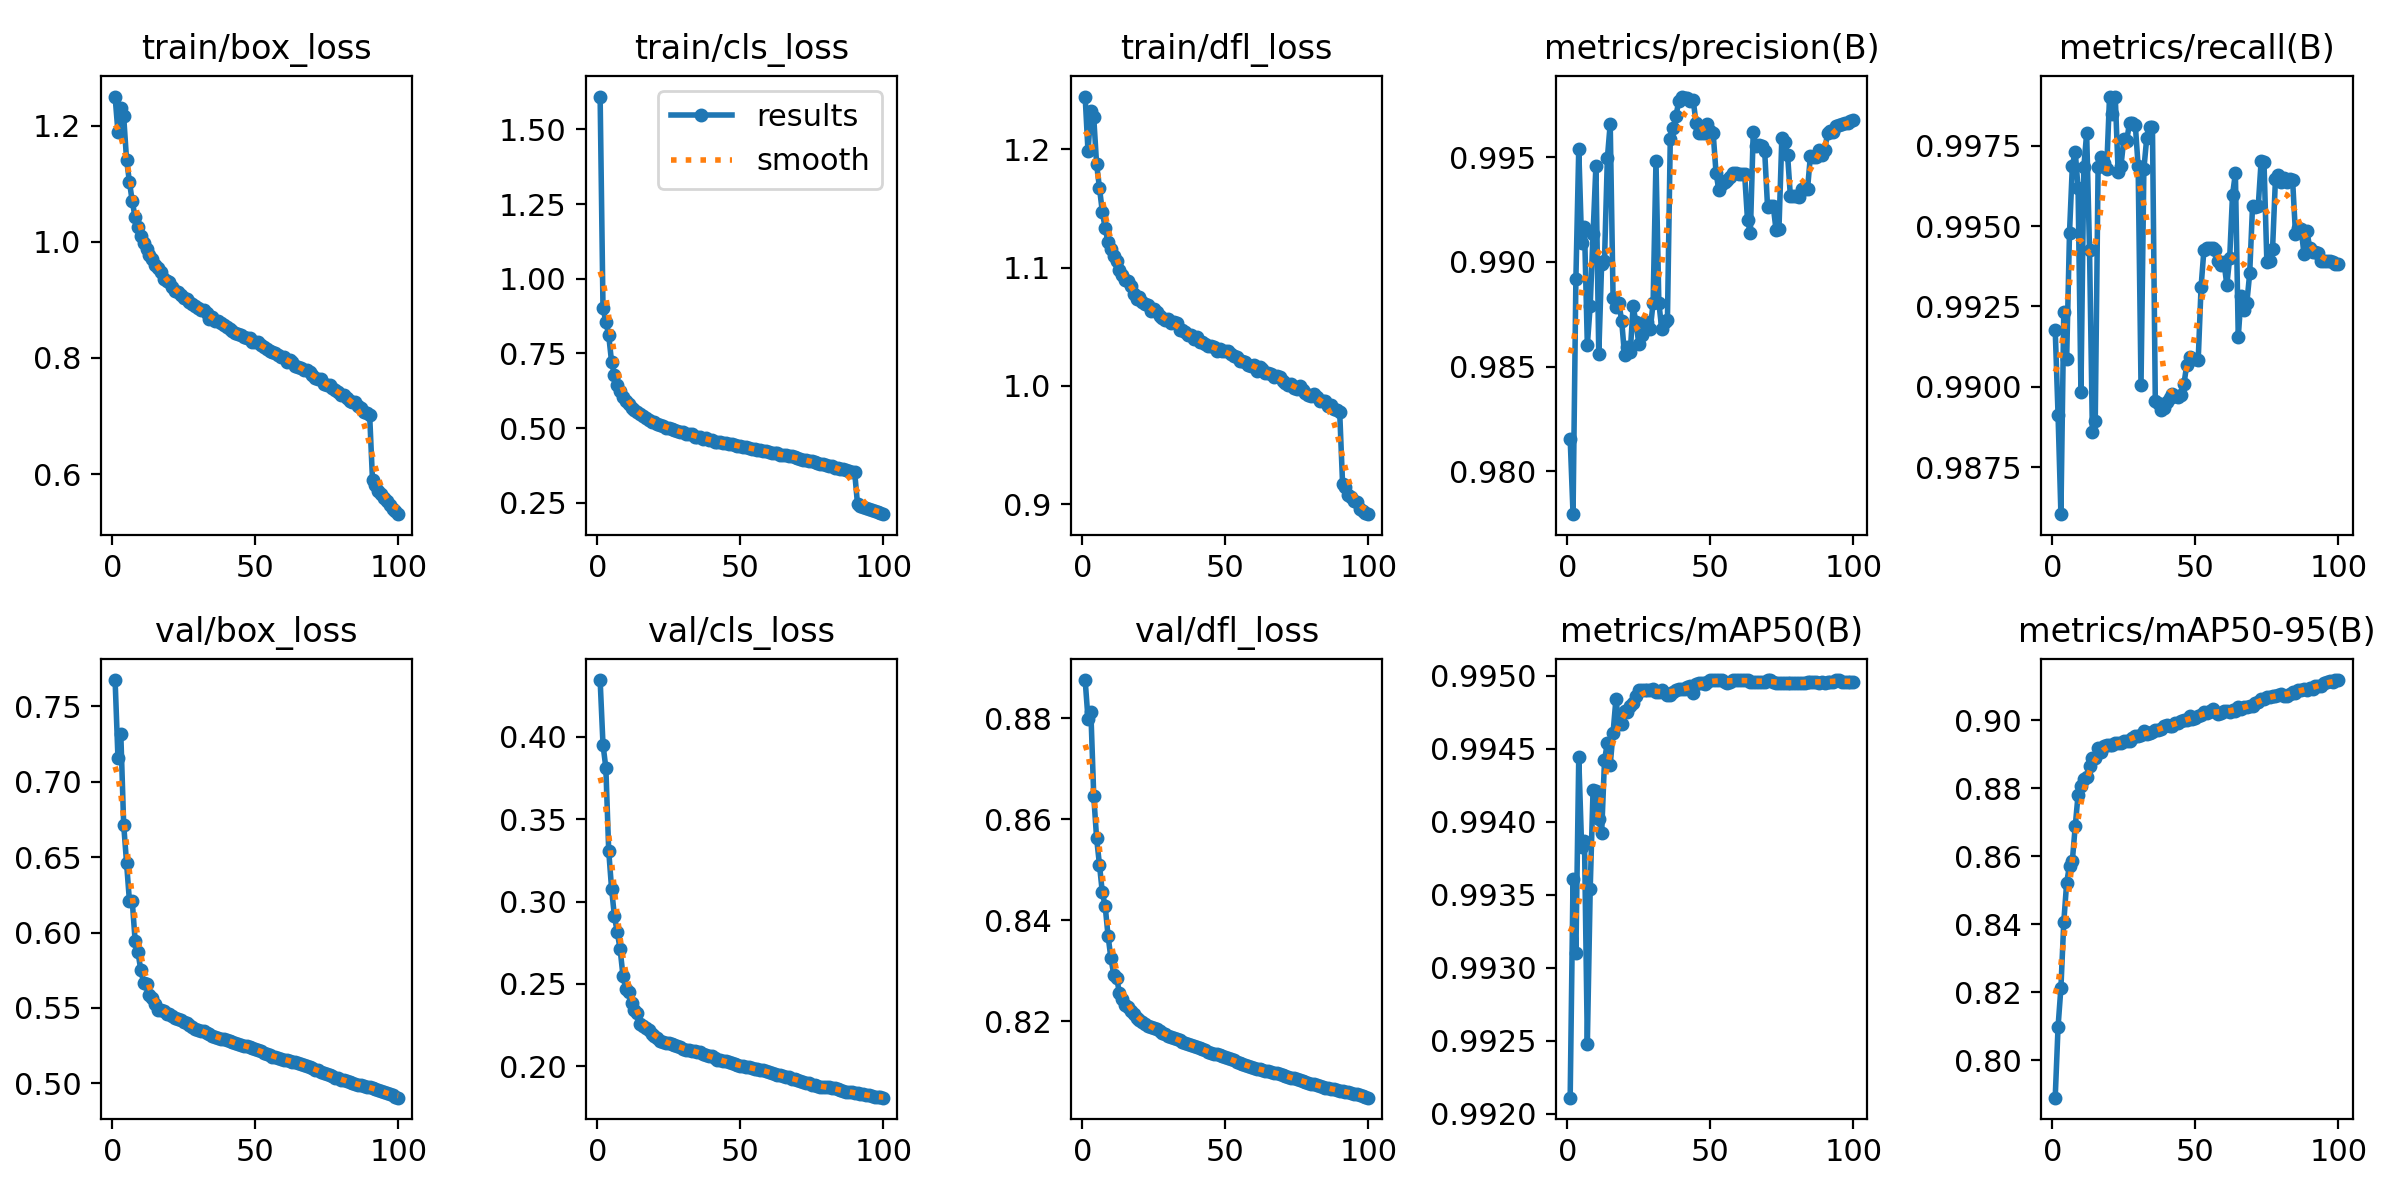

Source data for this figure (header and first rows):
epoch, time, train/box_loss, train/cls_loss, train/dfl_loss, metrics/precision(B), metrics/recall(B), metrics/mAP50(B), metrics/mAP50-95(B), val/box_loss, val/cls_loss, val/dfl_loss, lr/pg0, lr/pg1, lr/pg2
1, 639.2, 1.25, 1.61, 1.245, 0.9816, 0.9918, 0.9921, 0.7889, 0.7675, 0.4344, 0.8876, 0.003332, 0.003332, 0.003332
2, 1173, 1.189, 0.9028, 1.198, 0.978, 0.9891, 0.9936, 0.8098, 0.7156, 0.3953, 0.8799, 0.0066, 0.0066, 0.0066
3, 1690, 1.23, 0.8565, 1.233, 0.9892, 0.986, 0.9931, 0.8213, 0.7314, 0.3811, 0.8813, 0.009801, 0.009801, 0.009801
4, 2217, 1.216, 0.8108, 1.227, 0.9954, 0.9923, 0.9944, 0.8406, 0.6716, 0.3309, 0.8647, 0.009703, 0.009703, 0.009703
5, 2742, 1.142, 0.7222, 1.188, 0.9909, 0.9909, 0.9938, 0.8522, 0.6463, 0.3079, 0.8563, 0.009604, 0.009604, 0.009604
6, 3257, 1.104, 0.6783, 1.167, 0.9917, 0.9948, 0.9939, 0.8573, 0.6211, 0.291, 0.851, 0.009505, 0.009505, 0.009505
7, 3773, 1.069, 0.6456, 1.147, 0.986, 0.9969, 0.9925, 0.8587, 0.6208, 0.2814, 0.8455, 0.009406, 0.009406, 0.009406
8, 4291, 1.042, 0.625, 1.133, 0.9879, 0.9973, 0.9935, 0.8688, 0.5946, 0.271, 0.8428, 0.009307, 0.009307, 0.009307
9, 4962, 1.025, 0.605, 1.122, 0.9913, 0.9962, 0.9942, 0.8781, 0.5869, 0.2547, 0.837, 0.009208, 0.009208, 0.009208
10, 5507, 1.011, 0.591, 1.116, 0.9946, 0.9898, 0.9942, 0.8806, 0.5748, 0.2467, 0.8325, 0.009109, 0.009109, 0.009109
11, 6048, 0.9971, 0.5809, 1.11, 0.9856, 0.9968, 0.994, 0.8828, 0.5667, 0.2448, 0.8293, 0.00901, 0.00901, 0.00901
12, 6592, 0.9872, 0.568, 1.106, 0.9899, 0.9979, 0.9939, 0.8834, 0.5661, 0.2383, 0.8287, 0.008911, 0.008911, 0.008911
13, 7138, 0.9766, 0.5593, 1.098, 0.9901, 0.9943, 0.9944, 0.8866, 0.5585, 0.2339, 0.8256, 0.008812, 0.008812, 0.008812
14, 7683, 0.9699, 0.553, 1.093, 0.9949, 0.9886, 0.9945, 0.8889, 0.5567, 0.2323, 0.8245, 0.008713, 0.008713, 0.008713
15, 8228, 0.9609, 0.5464, 1.09, 0.9966, 0.9889, 0.9944, 0.8888, 0.5525, 0.2255, 0.8232, 0.008614, 0.008614, 0.008614
16, 8774, 0.9543, 0.5421, 1.089, 0.9883, 0.9968, 0.9946, 0.8918, 0.5487, 0.2243, 0.8228, 0.008515, 0.008515, 0.008515
17, 9317, 0.9486, 0.5345, 1.084, 0.9878, 0.9972, 0.9948, 0.8907, 0.5485, 0.2234, 0.822, 0.008416, 0.008416, 0.008416
18, 9862, 0.9366, 0.5279, 1.077, 0.988, 0.997, 0.9947, 0.8926, 0.548, 0.2218, 0.8216, 0.008317, 0.008317, 0.008317
19, 10407, 0.933, 0.5213, 1.074, 0.9872, 0.9968, 0.9947, 0.8928, 0.546, 0.2194, 0.8206, 0.008218, 0.008218, 0.008218
20, 10951, 0.9301, 0.5219, 1.075, 0.9856, 0.999, 0.9948, 0.8927, 0.5462, 0.2182, 0.8203, 0.008119, 0.008119, 0.008119
21, 11495, 0.9224, 0.5126, 1.071, 0.9859, 0.9985, 0.9948, 0.8927, 0.5444, 0.2169, 0.8198, 0.00802, 0.00802, 0.00802
22, 12168, 0.9155, 0.5104, 1.069, 0.9857, 0.999, 0.9948, 0.8933, 0.5431, 0.2157, 0.8196, 0.007921, 0.007921, 0.007921
23, 12708, 0.9133, 0.5086, 1.068, 0.9879, 0.9967, 0.9948, 0.8933, 0.5424, 0.2148, 0.8191, 0.007822, 0.007822, 0.007822
24, 13247, 0.9085, 0.5009, 1.063, 0.9871, 0.9969, 0.9949, 0.8934, 0.5421, 0.2144, 0.8189, 0.007723, 0.007723, 0.007723
25, 13789, 0.9039, 0.5003, 1.065, 0.9861, 0.9977, 0.9949, 0.8938, 0.5408, 0.2139, 0.8186, 0.007624, 0.007624, 0.007624
26, 14330, 0.9019, 0.4984, 1.062, 0.9865, 0.9977, 0.9949, 0.8939, 0.54, 0.2137, 0.8184, 0.007525, 0.007525, 0.007525
27, 14871, 0.8964, 0.493, 1.059, 0.9871, 0.9982, 0.9949, 0.8941, 0.5387, 0.213, 0.8181, 0.007426, 0.007426, 0.007426
28, 15411, 0.8924, 0.4903, 1.058, 0.9871, 0.9982, 0.9949, 0.8948, 0.5375, 0.2124, 0.8177, 0.007327, 0.007327, 0.007327
29, 15952, 0.8899, 0.487, 1.055, 0.9868, 0.9982, 0.9949, 0.8954, 0.5363, 0.2115, 0.8174, 0.007228, 0.007228, 0.007228
30, 16497, 0.8866, 0.4878, 1.057, 0.988, 0.9969, 0.9949, 0.8955, 0.5354, 0.2107, 0.8171, 0.007129, 0.007129, 0.007129
31, 17040, 0.8823, 0.4818, 1.053, 0.9948, 0.99, 0.9949, 0.8958, 0.5348, 0.2099, 0.8169, 0.00703, 0.00703, 0.00703
32, 17582, 0.8823, 0.4802, 1.054, 0.9881, 0.9968, 0.9949, 0.8967, 0.5344, 0.21, 0.8167, 0.006931, 0.006931, 0.006931
33, 18124, 0.8767, 0.4812, 1.053, 0.9868, 0.9977, 0.9949, 0.8959, 0.5335, 0.2096, 0.8165, 0.006832, 0.006832, 0.006832
34, 18669, 0.8675, 0.4713, 1.048, 0.9871, 0.9981, 0.9949, 0.8962, 0.5325, 0.2094, 0.8163, 0.006733, 0.006733, 0.006733
35, 19214, 0.8704, 0.4717, 1.047, 0.9872, 0.9981, 0.9949, 0.8965, 0.5315, 0.2087, 0.816, 0.006634, 0.006634, 0.006634
36, 19759, 0.8643, 0.471, 1.045, 0.9959, 0.9896, 0.9949, 0.8972, 0.5309, 0.2086, 0.8157, 0.006535, 0.006535, 0.006535
37, 20301, 0.8632, 0.4649, 1.043, 0.9964, 0.9895, 0.9949, 0.8972, 0.5303, 0.2075, 0.8156, 0.006436, 0.006436, 0.006436
38, 20845, 0.8606, 0.4663, 1.043, 0.997, 0.9893, 0.9949, 0.8973, 0.5296, 0.2067, 0.8154, 0.006337, 0.006337, 0.006337
39, 21369, 0.8567, 0.4611, 1.04, 0.9977, 0.9893, 0.9949, 0.8983, 0.5293, 0.2065, 0.8152, 0.006238, 0.006238, 0.006238
40, 21897, 0.8531, 0.4599, 1.042, 0.9979, 0.9895, 0.9949, 0.8985, 0.529, 0.206, 0.815, 0.006139, 0.006139, 0.006139
41, 22423, 0.8495, 0.4546, 1.037, 0.9978, 0.9896, 0.9949, 0.8983, 0.5283, 0.205, 0.8147, 0.00604, 0.00604, 0.00604
42, 22960, 0.8468, 0.4552, 1.037, 0.9978, 0.9898, 0.9949, 0.8982, 0.5275, 0.2041, 0.8145, 0.005941, 0.005941, 0.005941
43, 23505, 0.8438, 0.4545, 1.036, 0.9977, 0.9897, 0.9949, 0.8992, 0.5269, 0.2037, 0.8142, 0.005842, 0.005842, 0.005842
44, 24048, 0.8421, 0.4506, 1.034, 0.9977, 0.9897, 0.9949, 0.8991, 0.5259, 0.203, 0.814, 0.005743, 0.005743, 0.005743
45, 24594, 0.8401, 0.4505, 1.034, 0.9966, 0.9898, 0.9949, 0.8997, 0.5252, 0.203, 0.8138, 0.005644, 0.005644, 0.005644
46, 25137, 0.836, 0.447, 1.033, 0.9961, 0.9901, 0.995, 0.9, 0.5246, 0.2025, 0.8135, 0.005545, 0.005545, 0.005545
47, 25681, 0.8335, 0.4457, 1.03, 0.9961, 0.9907, 0.995, 0.9, 0.5245, 0.2019, 0.8135, 0.005446, 0.005446, 0.005446
48, 26223, 0.8339, 0.4434, 1.031, 0.9961, 0.9909, 0.9949, 0.9012, 0.5242, 0.2013, 0.8134, 0.005347, 0.005347, 0.005347
49, 26768, 0.8272, 0.4414, 1.03, 0.9966, 0.9909, 0.995, 0.9003, 0.5236, 0.2007, 0.8131, 0.005248, 0.005248, 0.005248
50, 27308, 0.8272, 0.4393, 1.03, 0.9963, 0.9909, 0.995, 0.9006, 0.5231, 0.2003, 0.813, 0.005149, 0.005149, 0.005149
51, 27833, 0.8275, 0.4373, 1.029, 0.9961, 0.9908, 0.995, 0.9014, 0.5222, 0.2003, 0.8128, 0.00505, 0.00505, 0.00505
52, 28359, 0.8217, 0.4365, 1.027, 0.9942, 0.9931, 0.995, 0.9015, 0.5213, 0.1995, 0.8125, 0.004951, 0.004951, 0.004951
53, 28901, 0.8188, 0.4347, 1.025, 0.9934, 0.9943, 0.995, 0.9024, 0.5201, 0.1994, 0.8123, 0.004852, 0.004852, 0.004852
54, 29432, 0.8157, 0.4315, 1.024, 0.9937, 0.9943, 0.995, 0.9021, 0.5195, 0.199, 0.812, 0.004753, 0.004753, 0.004753
55, 29957, 0.8116, 0.4301, 1.021, 0.9938, 0.9943, 0.995, 0.9028, 0.5186, 0.1985, 0.8118, 0.004654, 0.004654, 0.004654
56, 30486, 0.8101, 0.4284, 1.021, 0.9939, 0.9943, 0.995, 0.9033, 0.5178, 0.1981, 0.8115, 0.004555, 0.004555, 0.004555
57, 31027, 0.8086, 0.4267, 1.02, 0.994, 0.9943, 0.995, 0.9023, 0.5175, 0.1979, 0.8114, 0.004456, 0.004456, 0.004456
58, 31571, 0.8045, 0.4239, 1.018, 0.9942, 0.9939, 0.995, 0.9019, 0.5167, 0.198, 0.8111, 0.004357, 0.004357, 0.004357
59, 32114, 0.8023, 0.4226, 1.017, 0.9942, 0.9938, 0.995, 0.9022, 0.5163, 0.197, 0.811, 0.004258, 0.004258, 0.004258
60, 32659, 0.8022, 0.4216, 1.018, 0.9942, 0.9939, 0.995, 0.9026, 0.5158, 0.1966, 0.8107, 0.004159, 0.004159, 0.004159
... 40 more rows
